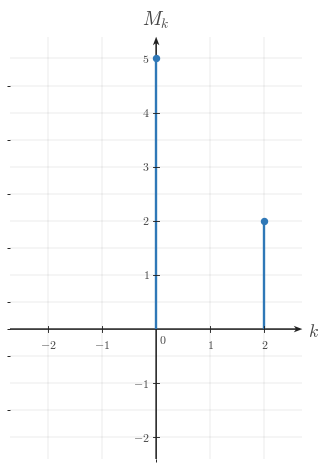

Generate this figure with matplotlib: (Note: this script raises an exception after producing the figure.)

"""Render the centered magnitude-spectrum stem plot for q002-choice-e."""

from __future__ import annotations

from pathlib import Path

import matplotlib

matplotlib.use("Agg")

import matplotlib.pyplot as plt
import numpy as np
from matplotlib.ticker import MultipleLocator

BACKGROUND_COLOR = "white"

plt.rcParams.update(
    {
        "mathtext.fontset": "cm",
        "font.family": "serif",
        "figure.facecolor": BACKGROUND_COLOR,
        "axes.facecolor": BACKGROUND_COLOR,
        "savefig.facecolor": BACKGROUND_COLOR,
    }
)

SIGNAL_COLOR = "#2f78b7"
AXIS_COLOR = "#222222"
LABEL_COLOR = "#444444"
TICK_LABEL_COLOR = "#444444"
GRID_COLOR = "#000000"
GRID_ALPHA = 0.18

CANONICAL_DPI = 300
PX_PER_DATA_UNIT = 150
INCHES_PER_DATA_UNIT = PX_PER_DATA_UNIT / CANONICAL_DPI
MARGIN_LEFT_PX = 115
MARGIN_RIGHT_PX = 120
MARGIN_BOTTOM_PX = 95
MARGIN_TOP_PX = 110

def px_to_pt(px):
    return px * 72 / CANONICAL_DPI

def px_to_data(px):
    return px / PX_PER_DATA_UNIT

SIGNAL_LW = px_to_pt(7.1)
AXIS_LW = px_to_pt(4.3)
TICK_LW = px_to_pt(2.7)
GRID_LW = px_to_pt(1.3)

TICK_LABEL_SIZE = px_to_pt(35.6)
AXIS_LABEL_SIZE = px_to_pt(53.3)
TOP_LABEL_SIZE = px_to_pt(57.8)

TICK_HALF_LEN = px_to_data(8.25)
X_TICK_LABEL_Y = -px_to_data(24)
Y_TICK_LABEL_X = px_to_data(18)
ORIGIN_LABEL_X = px_to_data(9)
ORIGIN_LABEL_Y = -px_to_data(12)
X_AXIS_LABEL_X_PAD = px_to_data(15)
X_AXIS_LABEL_Y = -px_to_data(4.5)
Y_AXIS_LABEL_Y_PAD = px_to_data(18)

AXIS_ARROW_SHAFT_WIDTH_DATA = px_to_data(4.3)
AXIS_ARROW_KW = dict(
    angles="xy",
    scale_units="xy",
    scale=1,
    units="xy",
    width=AXIS_ARROW_SHAFT_WIDTH_DATA,
    headwidth=4.2,
    headlength=5.5,
    headaxislength=4.3,
    color=AXIS_COLOR,
    pivot="tail",
    clip_on=False,
    zorder=2,
)

STEM_MARKER_SIZE = px_to_pt(18.0)

def configure_matplotlib():
    plt.rcParams.update(
        {
            "mathtext.fontset": "cm",
            "font.family": "serif",
            "figure.facecolor": BACKGROUND_COLOR,
            "axes.facecolor": BACKGROUND_COLOR,
            "savefig.facecolor": BACKGROUND_COLOR,
        }
    )

configure_matplotlib()

SPEC = {'covered_template': 'magnitude-spectrum-stem-plot',
 'equal_aspect': True,
 'render_notes': ['Centered distractor spectrum that drops the negative-index harmonic stems.',
                  'Maintains the same axis limits as the other q002 options for direct side-by-side comparison.'],
 'show_grid': True,
 'show_origin': True,
 'stems': [(0, 5.0), (2, 2.0)],
 'x_axis_label': '$k$',
 'x_minor_grid_step': 1,
 'xlim': (-2.7, 2.7),
 'xticks': [-2, -1, 1, 2],
 'y_axis_label': '$M_k$',
 'y_minor_grid_step': 0.5,
 'y_tick_label_side': 'left',
 'ylim': (-2.4, 5.4),
 'yticks': [-2, -1, 1, 2, 3, 4, 5]}
OUTPUT_PATH = Path("/home/jake/Developer/MA/PIPELINE/Electrical-and-Computer-Engineering/2-Build-Lessons/4-Image-Generation/1-Outputs/Continuous-Time-Signal-Processing/8.4--computing-fourier-series-coefficients-Images/images/l007-s004-qg-q002-choice-e-q002-choice-e.png")

def make_ct_signal_figure(xlim, ylim, *, dpi=CANONICAL_DPI):
    x_range = float(xlim[1]) - float(xlim[0])
    y_range = float(ylim[1]) - float(ylim[0])
    axes_w_px = x_range * PX_PER_DATA_UNIT
    axes_h_px = y_range * PX_PER_DATA_UNIT
    fig_w_px = MARGIN_LEFT_PX + axes_w_px + MARGIN_RIGHT_PX
    fig_h_px = MARGIN_BOTTOM_PX + axes_h_px + MARGIN_TOP_PX
    fig, ax = plt.subplots(
        figsize=(fig_w_px / dpi, fig_h_px / dpi),
        dpi=dpi,
        facecolor=BACKGROUND_COLOR,
        constrained_layout=True,
    )
    return fig, ax

def math_label(value):
    if isinstance(value, str):
        return value
    numeric = float(value)
    rounded = round(numeric)
    if np.isclose(numeric, rounded):
        return rf"${int(rounded)}$"
    return rf"${numeric:g}$"

def setup_ct_signal_axes(
    ax,
    *,
    xlim,
    ylim,
    xticks,
    yticks,
    x_axis_label=r"$k$",
    y_axis_label=r"$M_k$",
    show_grid=True,
    show_origin=True,
    y_tick_label_side="left",
    x_minor_grid_step=1,
    y_minor_grid_step=0.5,
    equal_aspect=True,
):
    ax.set_xlim(*xlim)
    ax.set_ylim(*ylim)
    if equal_aspect:
        ax.set_aspect("equal", adjustable="box")
    ax.set_xticks(xticks)
    ax.set_yticks(yticks)
    ax.xaxis.set_minor_locator(MultipleLocator(x_minor_grid_step))
    ax.yaxis.set_minor_locator(MultipleLocator(y_minor_grid_step))
    if show_grid:
        ax.grid(True, which="both", linewidth=GRID_LW, alpha=GRID_ALPHA, color=GRID_COLOR)
        ax.set_axisbelow(True)
    for spine in ax.spines.values():
        spine.set_visible(False)
    ax.tick_params(left=False, bottom=False, labelleft=False, labelbottom=False)
    x_axis_start, x_axis_end = xlim
    y_axis_start, y_axis_end = ylim
    ax.quiver(x_axis_start, 0, x_axis_end - x_axis_start, 0, **AXIS_ARROW_KW)
    ax.quiver(0, y_axis_start, 0, y_axis_end - y_axis_start, **AXIS_ARROW_KW)
    for t in xticks:
        if np.isclose(t, 0):
            continue
        ax.plot([t, t], [-TICK_HALF_LEN, TICK_HALF_LEN], color=AXIS_COLOR, lw=TICK_LW, zorder=5)
        ax.text(t, X_TICK_LABEL_Y, math_label(t), fontsize=TICK_LABEL_SIZE, ha="center", va="top", color=TICK_LABEL_COLOR, zorder=6)
    for y in yticks:
        if np.isclose(y, 0):
            continue
        ax.plot([-TICK_HALF_LEN, TICK_HALF_LEN], [y, y], color=AXIS_COLOR, lw=TICK_LW, zorder=5)
        if y_tick_label_side == "right":
            ax.text(Y_TICK_LABEL_X, y, math_label(y), fontsize=TICK_LABEL_SIZE, ha="left", va="center", color=TICK_LABEL_COLOR, zorder=6)
        else:
            ax.text(-Y_TICK_LABEL_X, y, math_label(y), fontsize=TICK_LABEL_SIZE, ha="right", va="center", color=TICK_LABEL_COLOR, zorder=6)
    if show_origin:
        ax.text(ORIGIN_LABEL_X, ORIGIN_LABEL_Y, r"$0$", fontsize=TICK_LABEL_SIZE, ha="left", va="top", color=TICK_LABEL_COLOR, zorder=6)
    if x_axis_label is not None:
        ax.text(x_axis_end + X_AXIS_LABEL_X_PAD, X_AXIS_LABEL_Y, x_axis_label, fontsize=AXIS_LABEL_SIZE, ha="left", va="center", color=LABEL_COLOR, clip_on=False, zorder=6)
    if y_axis_label is not None:
        ax.text(0, y_axis_end + Y_AXIS_LABEL_Y_PAD, y_axis_label, fontsize=TOP_LABEL_SIZE, ha="center", va="bottom", color=LABEL_COLOR, clip_on=False, zorder=6)

def draw_stem_series(ax, stems, *, color=SIGNAL_COLOR, lw=SIGNAL_LW, marker_size=STEM_MARKER_SIZE):
    for k, height in sorted(stems, key=lambda pair: pair[0]):
        if np.isclose(height, 0):
            continue
        ax.plot([k, k], [0.0, height], color=color, linewidth=lw, solid_capstyle="butt", solid_joinstyle="miter", zorder=4)
        ax.plot(k, height, marker="o", markersize=marker_size, markerfacecolor=color, markeredgecolor=color, linestyle="None", zorder=5)

def save_figure(fig, output_path):
    output_path = Path(output_path)
    output_path.parent.mkdir(parents=True, exist_ok=True)
    fig.savefig(output_path, dpi=CANONICAL_DPI, facecolor=BACKGROUND_COLOR, bbox_inches="tight")
    plt.close(fig)
    return output_path

def render():
    fig, ax = make_ct_signal_figure(SPEC["xlim"], SPEC["ylim"])
    setup_ct_signal_axes(
        ax,
        xlim=SPEC["xlim"],
        ylim=SPEC["ylim"],
        xticks=SPEC["xticks"],
        yticks=SPEC["yticks"],
        x_axis_label=SPEC.get("x_axis_label", r"$k$"),
        y_axis_label=SPEC.get("y_axis_label", r"$M_k$"),
        show_grid=SPEC.get("show_grid", True),
        show_origin=SPEC.get("show_origin", True),
        y_tick_label_side=SPEC.get("y_tick_label_side", "left"),
        x_minor_grid_step=SPEC.get("x_minor_grid_step", 1),
        y_minor_grid_step=SPEC.get("y_minor_grid_step", 0.5),
        equal_aspect=SPEC.get("equal_aspect", True),
    )
    draw_stem_series(ax, SPEC["stems"])
    save_figure(fig, OUTPUT_PATH)

if __name__ == "__main__":
    render()
